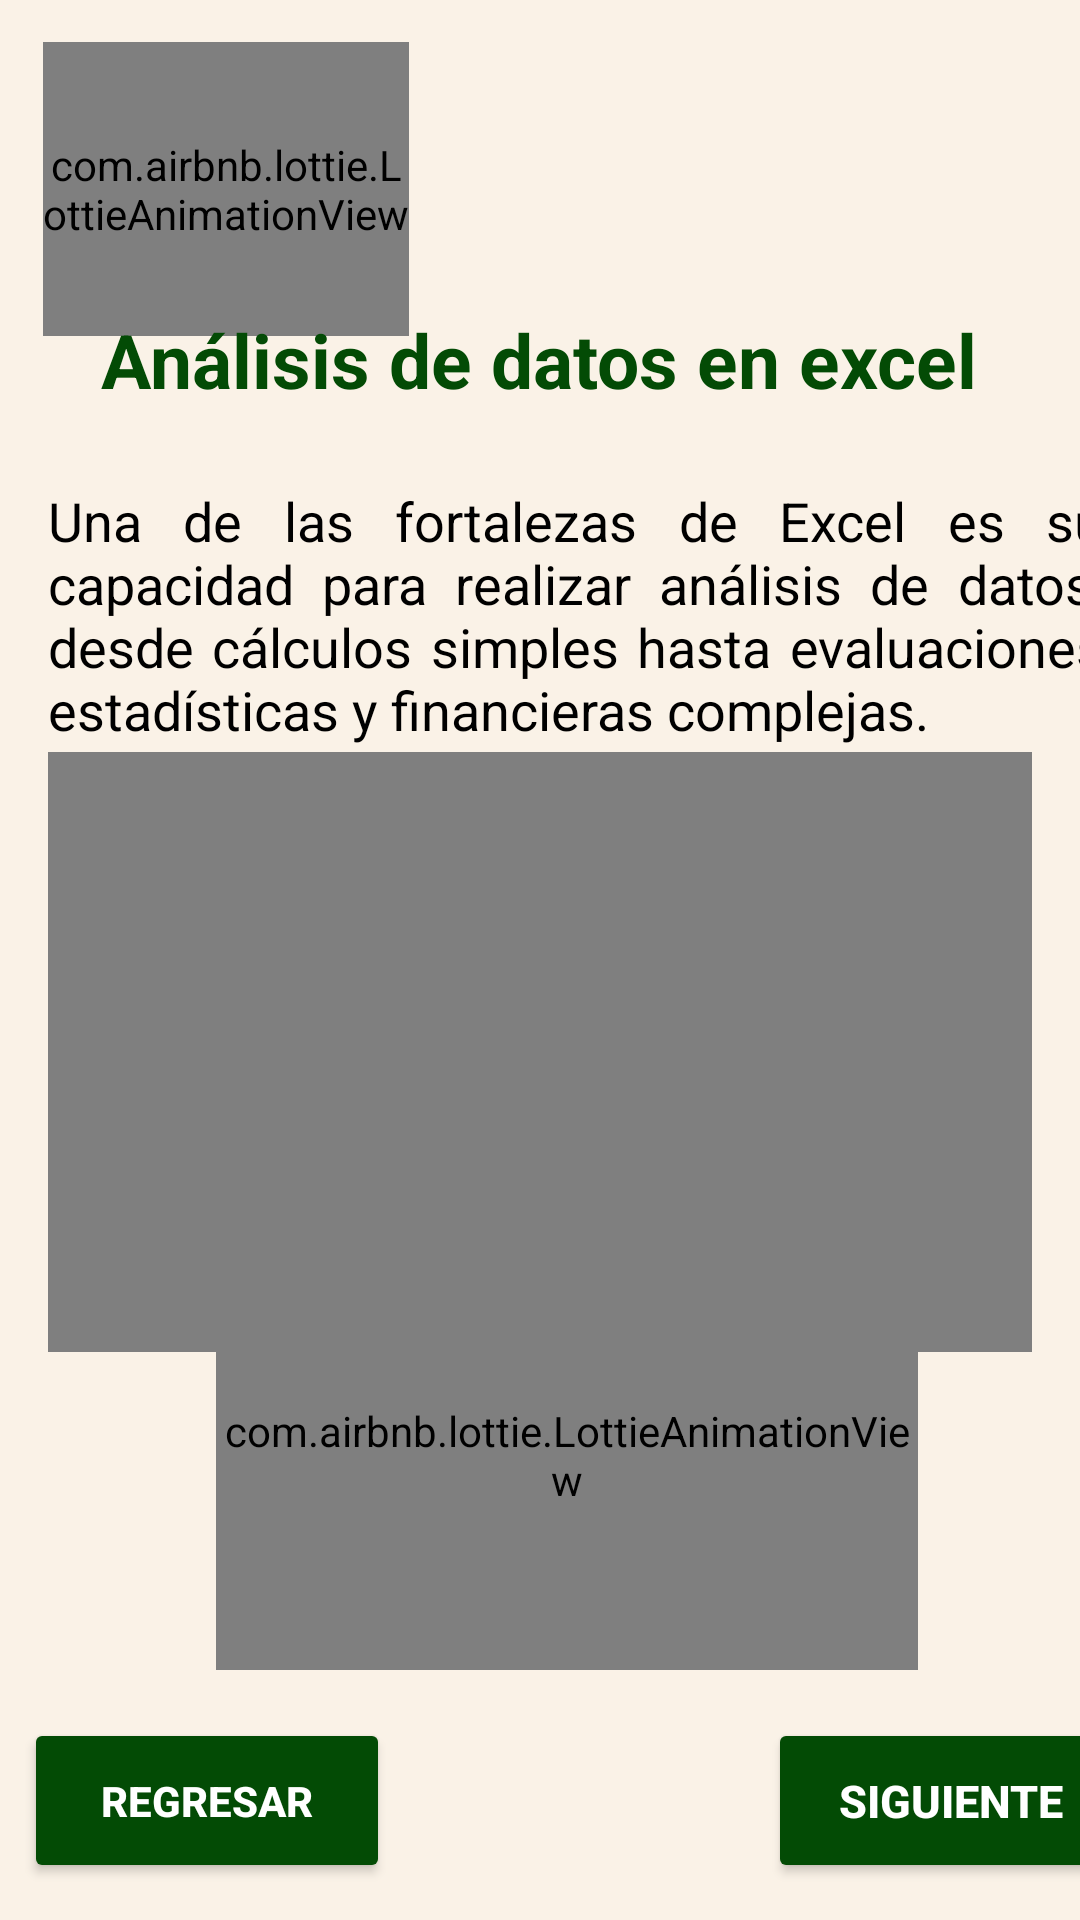

Reconstruct the res/layout file that produces this screen, plus the resources it refers to.
<!-- AndroidManifest.xml: application theme Theme.TecnoSchoolApp -->
<!-- res/layout/activity_analisis_datos_excel.xml -->
<?xml version="1.0" encoding="utf-8"?>
<androidx.constraintlayout.widget.ConstraintLayout xmlns:android="http://schemas.android.com/apk/res/android"
    xmlns:app="http://schemas.android.com/apk/res-auto"
    xmlns:tools="http://schemas.android.com/tools"
    android:id="@+id/main"
    android:layout_width="match_parent"
    android:layout_height="match_parent"
    tools:context=".Analisis_Datos_Excel"
    android:background="@drawable/crema">

    <com.airbnb.lottie.LottieAnimationView
        android:id="@+id/lottieAnimationView"
        android:layout_width="122dp"
        android:layout_height="98dp"
        app:layout_constraintBottom_toBottomOf="parent"
        app:layout_constraintEnd_toEndOf="parent"
        app:layout_constraintHorizontal_bias="0.06"
        app:layout_constraintStart_toStartOf="parent"
        app:layout_constraintTop_toTopOf="parent"
        app:layout_constraintVertical_bias="0.026"
        app:lottie_autoPlay="true"
        app:lottie_fileName="Excel.json"
        app:lottie_imageAssetsFolder="assets"
        app:lottie_loop="true" />

    <TextView
        android:id="@+id/textView33"
        android:layout_width="wrap_content"
        android:layout_height="wrap_content"
        android:text="@string/name_AnalisisDa"
        android:textColor="@color/VERDE"
        android:textSize="25sp"
        android:textStyle="bold"
        app:layout_constraintBottom_toBottomOf="parent"
        app:layout_constraintEnd_toEndOf="parent"
        app:layout_constraintHorizontal_bias="0.496"
        app:layout_constraintStart_toStartOf="parent"
        app:layout_constraintTop_toTopOf="parent"
        app:layout_constraintVertical_bias="0.17" />

    <TextView
        android:id="@+id/textView34"
        android:layout_width="352dp"
        android:layout_height="109dp"
        android:layout_marginStart="16dp"
        android:justificationMode="inter_word"
        android:text="@string/name_Datos"
        android:textColor="@color/black"
        android:textSize="18sp"
        android:textStyle="normal"
        app:layout_constraintBottom_toBottomOf="parent"
        app:layout_constraintStart_toStartOf="parent"
        app:layout_constraintTop_toTopOf="parent"
        app:layout_constraintVertical_bias="0.304" />

    <Button
        android:id="@+id/btnSiguiente"
        android:layout_width="122dp"
        android:layout_height="55dp"
        android:layout_marginStart="256dp"
        android:backgroundTint="@color/VERDE"
        android:text="@string/name_siguiente"
        android:textColor="@color/white"
        android:textSize="15sp"
        android:textStyle="bold"
        app:layout_constraintBottom_toBottomOf="parent"
        app:layout_constraintStart_toStartOf="parent"
        app:layout_constraintTop_toTopOf="parent"
        app:layout_constraintVertical_bias="0.979" />

    <Button
        android:id="@+id/btnRegresar"
        android:layout_width="122dp"
        android:layout_height="55dp"
        android:layout_marginStart="8dp"
        android:backgroundTint="@color/VERDE"
        android:text="@string/name_Regresar"
        android:textColor="@color/white"
        android:textStyle="bold"
        app:layout_constraintBottom_toBottomOf="parent"
        app:layout_constraintStart_toStartOf="parent"
        app:layout_constraintTop_toTopOf="parent"
        app:layout_constraintVertical_bias="0.979" />

    <VideoView
        android:id="@+id/videoView"
        android:layout_width="match_parent"
        android:layout_height="200dp"
        android:layout_margin="16dp"
        app:layout_constraintBottom_toBottomOf="parent"
        app:layout_constraintEnd_toEndOf="parent"
        app:layout_constraintStart_toStartOf="parent"
        app:layout_constraintTop_toTopOf="parent"
        app:layout_constraintVertical_bias="0.575" />

    <com.airbnb.lottie.LottieAnimationView
        android:id="@+id/lottieAnimationView2"
        android:layout_width="234dp"
        android:layout_height="143dp"
        app:layout_constraintBottom_toBottomOf="parent"
        app:layout_constraintEnd_toEndOf="parent"
        app:layout_constraintHorizontal_bias="0.572"
        app:layout_constraintStart_toStartOf="parent"
        app:layout_constraintTop_toTopOf="parent"
        app:layout_constraintVertical_bias="0.832"
        app:lottie_autoPlay="true"
        app:lottie_fileName="lap.json"
        app:lottie_imageAssetsFolder="assets"
        app:lottie_loop="true" />

</androidx.constraintlayout.widget.ConstraintLayout>
<!-- resources referenced by this layout -->
<resources>
  <color name="VERDE">#034B05</color>
  <color name="black">#000000</color>
  <color name="white">#FFFFFF</color>
  <!-- drawable crema: jpeg bitmap (drawable, 10116 bytes) -->
  <string name="name_AnalisisDa">Análisis de datos en excel</string>
  <string name="name_Datos">Una de las fortalezas de Excel es su capacidad para realizar análisis de datos,
          desde cálculos simples hasta evaluaciones estadísticas y financieras complejas.
      </string>
  <string name="name_Regresar">Regresar</string>
  <string name="name_siguiente">Siguiente</string>
  <style name="Theme.TecnoSchoolApp" parent="Base.Theme.TecnoSchoolApp" />
  <style name="Base.Theme.TecnoSchoolApp" parent="Theme.Material3.DayNight.NoActionBar">
          
          
      </style>
</resources>
